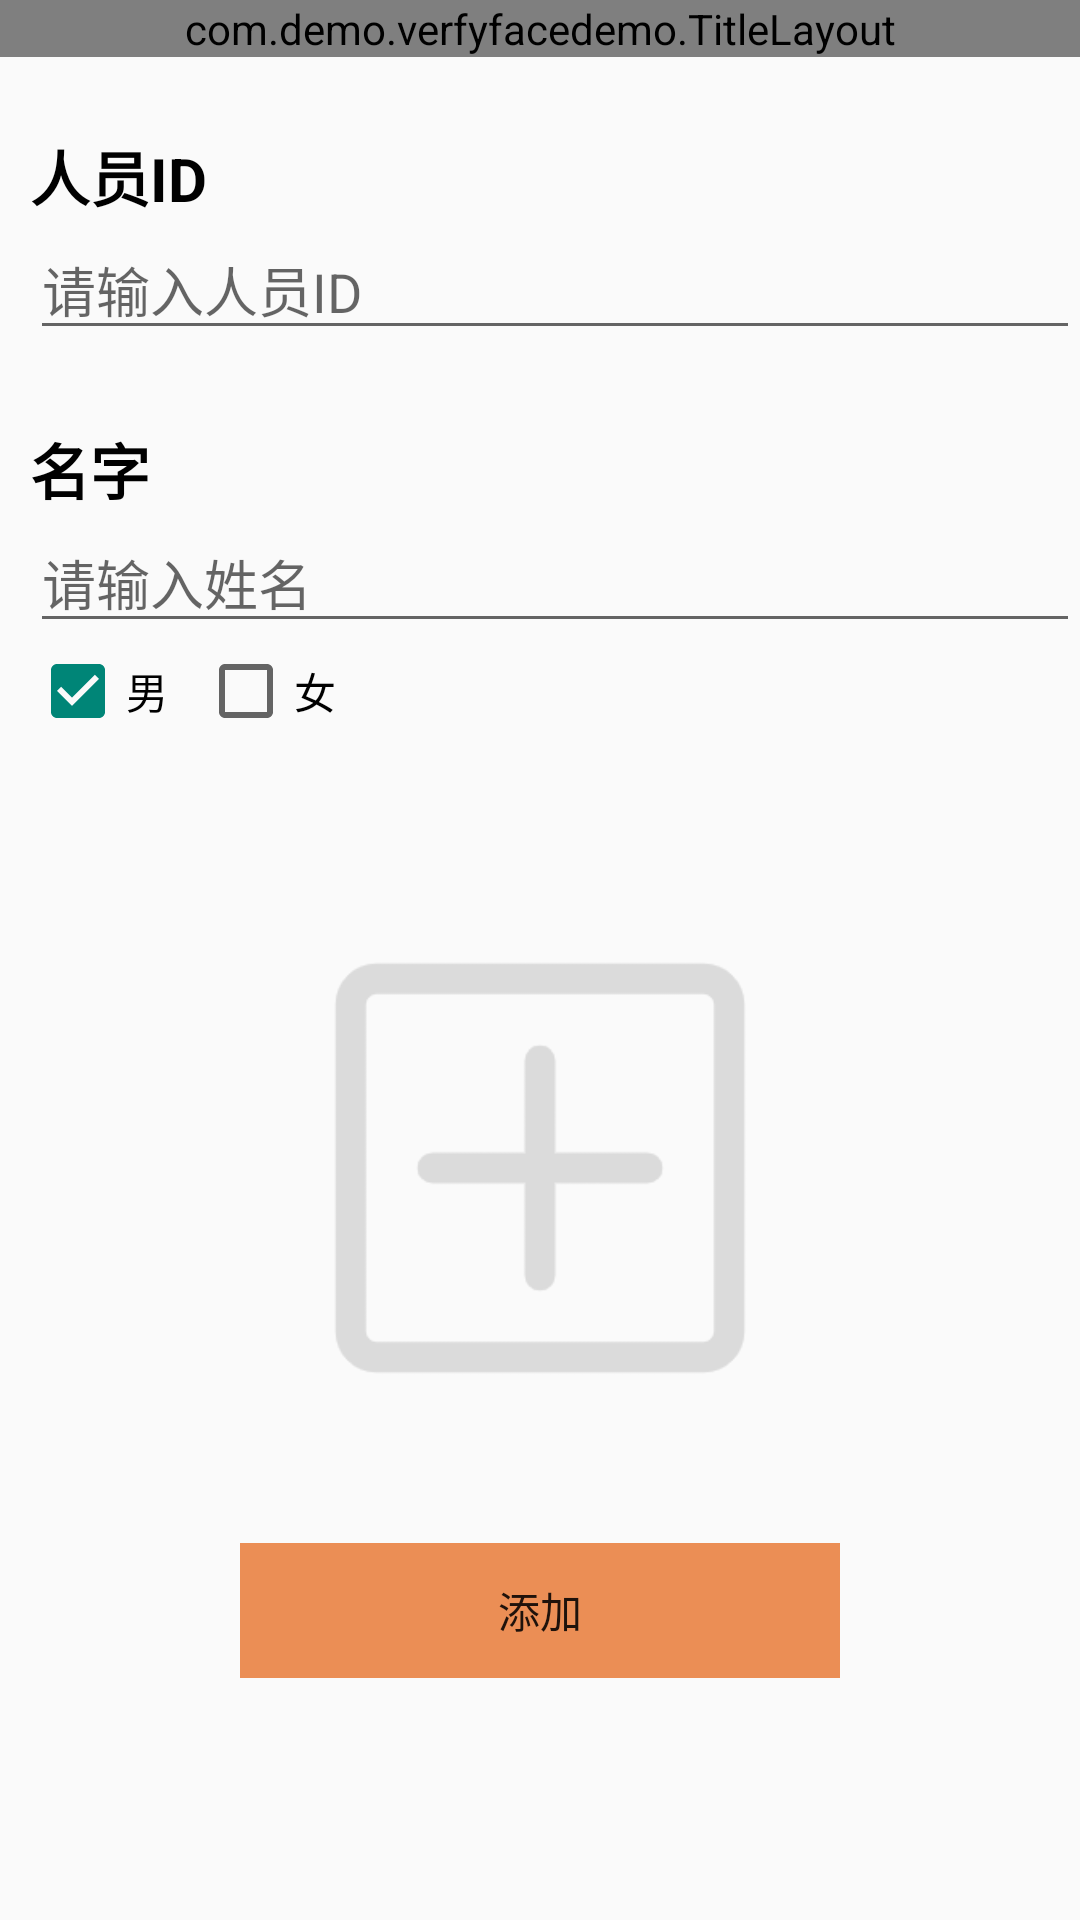

Android layout source for this screen:
<!-- AndroidManifest.xml: application theme Theme.VerfyFaceDemo -->
<!-- res/layout/activity_create_personal.xml -->
<?xml version="1.0" encoding="utf-8"?>
<LinearLayout xmlns:android="http://schemas.android.com/apk/res/android"
    android:orientation="vertical"
    android:layout_width="match_parent"
    android:layout_height="match_parent"
    >


    <com.demo.verfyfacedemo.TitleLayout
        android:layout_width="match_parent"
        android:layout_height="wrap_content" />

    <TextView
        android:layout_marginTop="25dp"
        android:layout_marginLeft="10dp"
        android:textSize="20dp"
        android:text="人员ID"
        android:textColor="@color/black"
        android:textStyle="bold"
        android:layout_width="wrap_content"
        android:layout_height="wrap_content"/>

    <EditText
        android:id="@+id/id_editText"
        android:layout_marginLeft="10dp"
        android:hint="请输入人员ID"
        android:textCursorDrawable="@null"
        android:layout_width="match_parent"
        android:layout_height="wrap_content"/>

    <TextView
        android:layout_marginTop="25dp"
        android:layout_marginLeft="10dp"
        android:textSize="20dp"
        android:text="名字"
        android:textColor="@color/black"
        android:textStyle="bold"
        android:layout_width="wrap_content"
        android:layout_height="wrap_content"/>

    <EditText
        android:id="@+id/name_editText"
        android:layout_marginLeft="10dp"
        android:hint="请输入姓名"
        android:layout_width="match_parent"
        android:layout_height="wrap_content"
        android:textColor="@color/black"
        android:textCursorDrawable="@null" />

    <LinearLayout
        android:orientation="horizontal"
        android:layout_width="match_parent"
        android:layout_marginLeft="10dp"
        android:layout_height="50dp">

        <CheckBox
            android:id="@+id/gender_man"
            android:text="男"
            android:checked="true"
            android:layout_width="wrap_content"
            android:layout_height="wrap_content"/>

        <CheckBox
            android:id="@+id/gender_women"
            android:layout_marginLeft="10dp"
            android:text="女"
            android:layout_width="wrap_content"
            android:layout_height="wrap_content"/>

    </LinearLayout>


    <Button
        android:layout_marginTop="50dp"
        android:id="@+id/face_button1"
        android:layout_gravity="center_horizontal"
        android:background="@drawable/addphoto"
        android:layout_width="150dp"
        android:layout_height="150dp"/>

    <Button
        android:layout_marginTop="50dp"
        android:id="@+id/button_create"
        android:layout_gravity="center_horizontal"
        android:layout_width="200dp"
        android:layout_height="45dp"
        android:background="#EB8E55"
        android:stateListAnimator="@null"
        android:text="添加"
        />

</LinearLayout>
<!-- resources referenced by this layout -->
<resources>
  <!-- drawable addphoto: png bitmap (drawable, 5422 bytes) -->
  <style name="Theme.VerfyFaceDemo" parent="Theme.MaterialComponents.DayNight.DarkActionBar.Bridge">
  
          
          <item name="colorPrimary">@color/purple_500</item>
          <item name="colorPrimaryVariant">@color/purple_700</item>
          <item name="colorOnPrimary">@color/white</item>
          
          <item name="colorSecondary">@color/teal_200</item>
          <item name="colorSecondaryVariant">@color/teal_700</item>
          <item name="colorOnSecondary">@color/black</item>
          
          <item name="android:statusBarColor" tools:targetApi="l">?attr/colorPrimaryVariant</item>
  
          
      </style>
  <!-- not gathered from this repository: default colours our renderer supplied (Android Studio template values) -->
  <color name="purple_500">#FF6200EE</color>
  <color name="purple_700">#FF3700B3</color>
  <color name="teal_200">#FF03DAC5</color>
  <color name="teal_700">#FF018786</color>
  <color name="black">#FF000000</color>
  <color name="white">#FFFFFFFF</color>
</resources>
